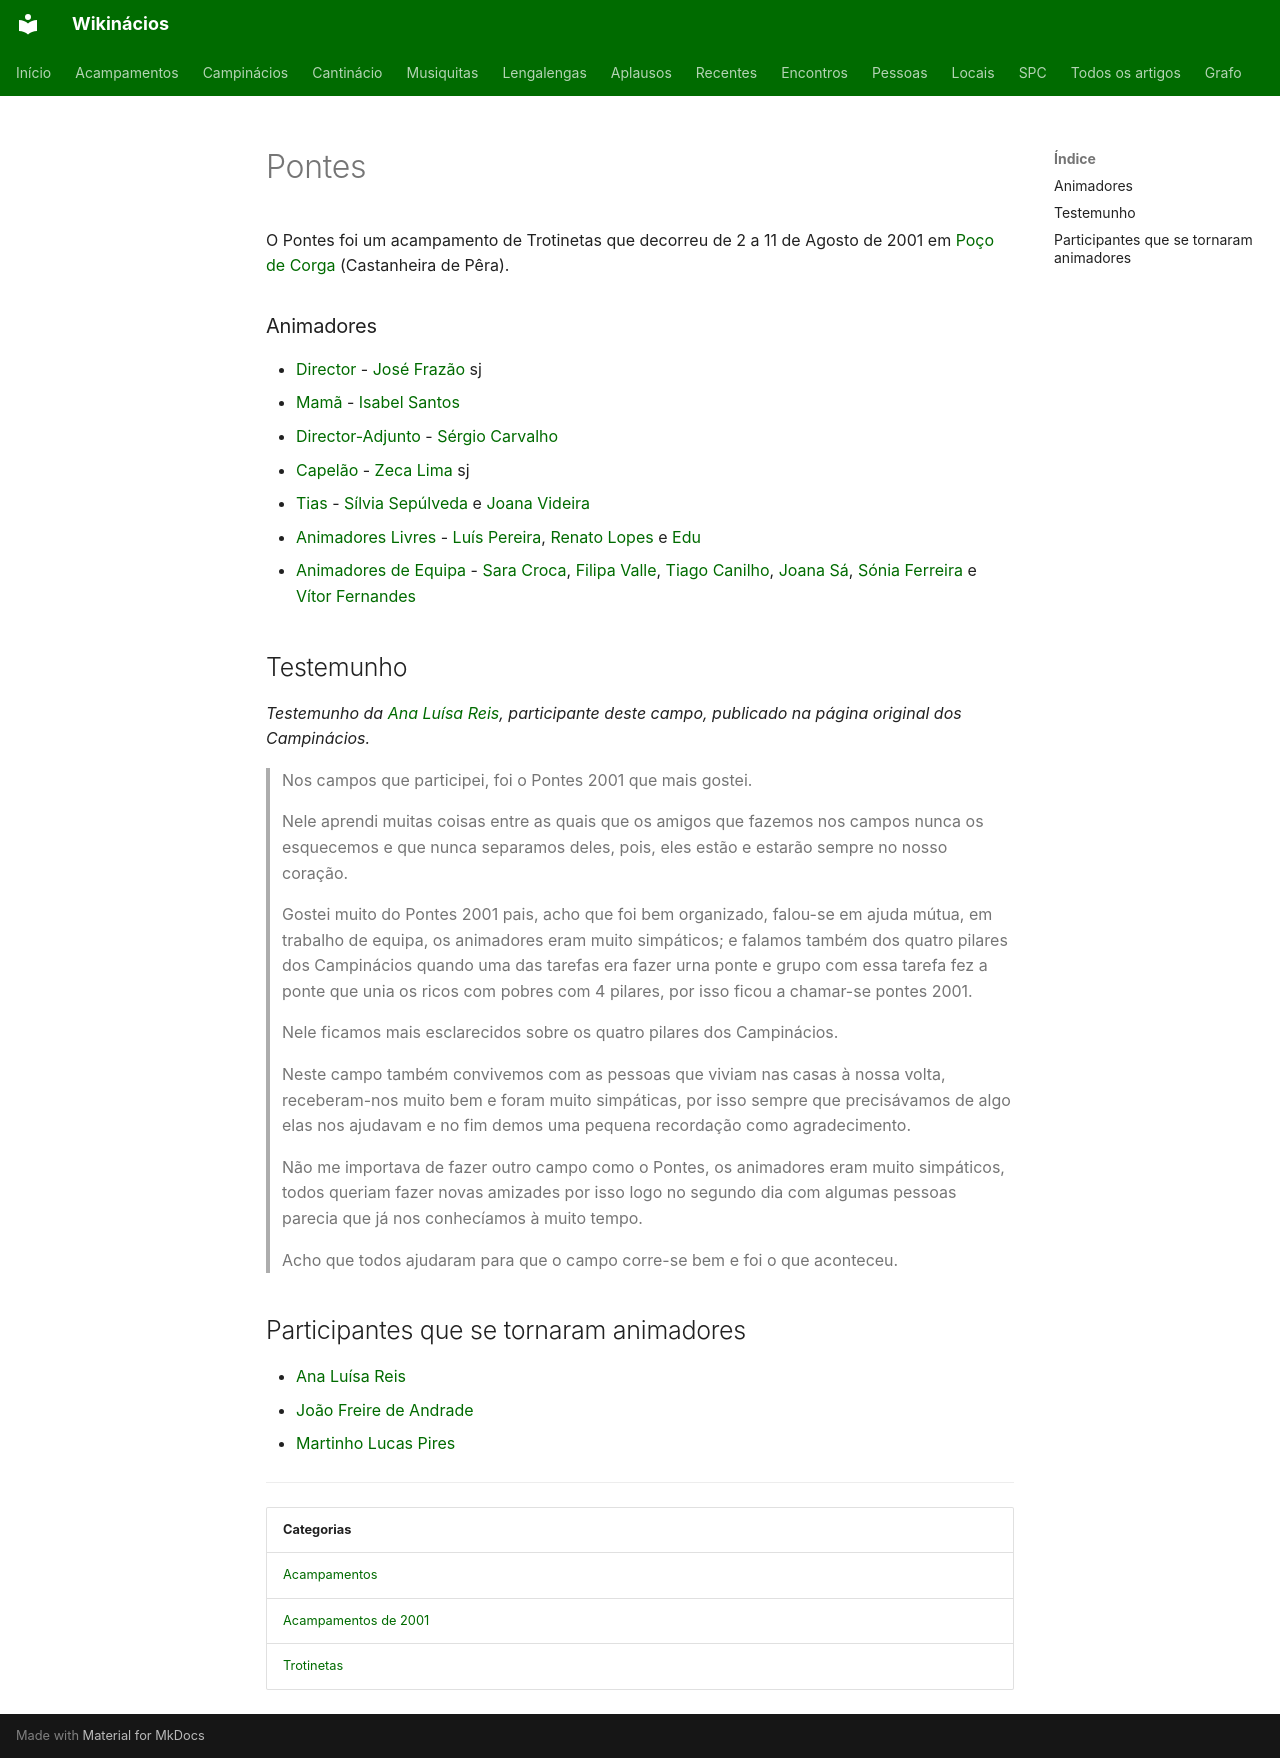

repository: neteinstein/Campinacios · page: Acampamentos/2001/Pontes.html · generator: mkdocs

# Pontes

O Pontes foi um acampamento de Trotinetas que decorreu de 2 a 11 de Agosto de 2001 em [Poço de Corga](../../Restrito/Locais%20de%20Acampamento/Po%C3%A7o%20de%20Corga%20%28Castanheira%20de%20P%C3%AAra%29.md) (Castanheira de Pêra).

### Animadores

- [Director](../../Cargos/Director.md) - [José Frazão](../../Pessoas/J/Jos%C3%A9%20Fraz%C3%A3o.md) sj
- [Mamã](../../Cargos/Mam%C3%A3.md) - [Isabel Santos](../../Pessoas/I/Isabel%20Santos.md)
- [Director-Adjunto](../../Cargos/Director-Adjunto.md) - [Sérgio Carvalho](../../Pessoas/S/S%C3%A9rgio%20Carvalho.md)
- [Capelão](../../Cargos/Capel%C3%A3o.md) - [Zeca Lima](../../Pessoas/Z/Zeca%20Lima.md) sj
- [Tias](../../Cargos/Tio.md) - [Sílvia Sepúlveda](../../Pessoas/S/S%C3%ADlvia%20Sep%C3%BAlveda.md) e [Joana Videira](../../Pessoas/J/Joana%20Videira.md)
- [Animadores Livres](../../Cargos/Animador%20Livre.md) - [Luís Pereira](../../Pessoas/L/Lu%C3%ADs%20Pereira.md), [Renato Lopes](../../Pessoas/R/Renato%20Lopes.md) e [Edu](../../Pessoas/E/Eduardo%20Almeida.md)
- [Animadores de Equipa](../../Cargos/Animador%20de%20Equipa.md) - [Sara Croca](../../Pessoas/S/Sara%20Croca.md), [Filipa Valle](../../Pessoas/F/Filipa%20Valle.md), [Tiago Canilho](../../Pessoas/L/Lu%C3%ADs%20Tiago%20Canilho.md), [Joana Sá](../../Pessoas/J/Joana%20S%C3%A1.md), [Sónia Ferreira](../../Pessoas/S/S%C3%B3nia%20Ferreira.md) e [Vítor Fernandes](../../Pessoas/V/V%C3%ADtor%20Fernandes.md)

## Testemunho {#testemunho}

*Testemunho da [Ana Luísa Reis](../../Pessoas/A/Ana%20Lu%C3%ADsa%20Reis.md), participante deste campo, publicado na página original dos Campinácios.*

> Nos campos que participei, foi o Pontes 2001 que mais gostei.
>
> Nele aprendi muitas coisas entre as quais que os amigos que fazemos nos campos nunca os esquecemos e que nunca separamos deles, pois, eles estão e estarão sempre no nosso coração.
>
> Gostei muito do Pontes 2001 pais, acho que foi bem organizado, falou-se em ajuda mútua, em trabalho de equipa, os animadores eram muito simpáticos; e falamos também dos quatro pilares dos Campinácios quando uma das tarefas era fazer urna ponte e grupo com essa tarefa fez a ponte que unia os ricos com pobres com 4 pilares, por isso ficou a chamar-se pontes 2001.
>
> Nele ficamos mais esclarecidos sobre os quatro pilares dos Campinácios.
>
> Neste campo também convivemos com as pessoas que viviam nas casas à nossa volta, receberam-nos muito bem e foram muito simpáticas, por isso sempre que precisávamos de algo elas nos ajudavam e no fim demos uma pequena recordação como agradecimento.
>
> Não me importava de fazer outro campo como o Pontes, os animadores eram muito simpáticos, todos queriam fazer novas amizades por isso logo no segundo dia com algumas pessoas parecia que já nos conhecíamos à muito tempo.
>
> Acho que todos ajudaram para que o campo corre-se bem e foi o que aconteceu.

## Participantes que se tornaram animadores

- [Ana Luísa Reis](../../Pessoas/A/Ana%20Lu%C3%ADsa%20Reis.md)
- [João Freire de Andrade](../../Pessoas/J/Jo%C3%A3o%20Freire%20de%20Andrade.md)
- [Martinho Lucas Pires](../../Pessoas/M/Martinho%20Lucas%20Pires.md)

---

| Categorias |
| --- |
| [Acampamentos](../../Categorias/Acampamentos.md) |
| [Acampamentos de 2001](../../Categorias/Acampamentos%20de%202001.md) |
| [Trotinetas](../../Categorias/Trotinetas.md) |
